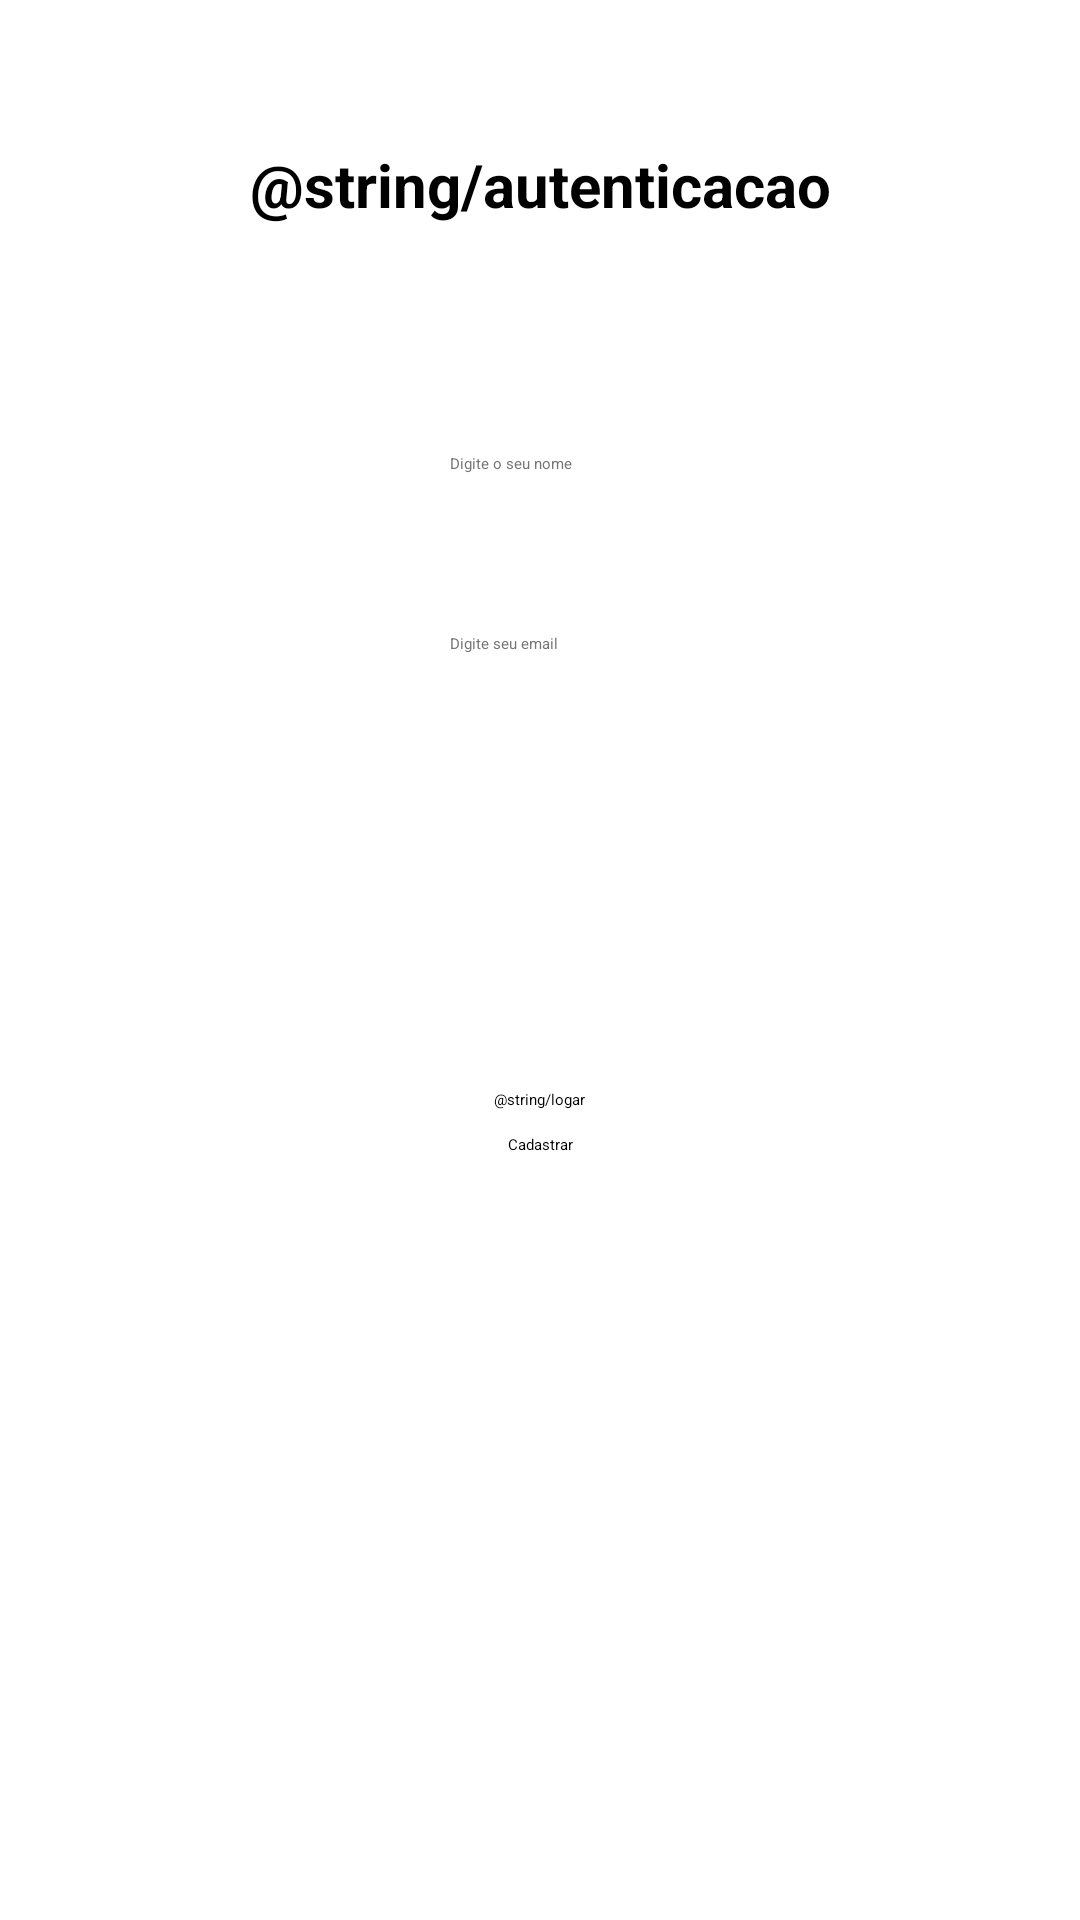

Produce the Android XML layout that renders to this screen, including the resource entries it uses.
<!-- AndroidManifest.xml: application theme Theme.JavaECommerce -->
<!-- res/layout/activity_auten_vend.xml -->
<?xml version="1.0" encoding="utf-8"?>
<androidx.constraintlayout.widget.ConstraintLayout xmlns:android="http://schemas.android.com/apk/res/android"
    xmlns:app="http://schemas.android.com/apk/res-auto"
    xmlns:tools="http://schemas.android.com/tools"
    android:layout_width="match_parent"
    android:layout_height="match_parent"
    tools:context=".AutenVend">

    <TextView
        android:id="@+id/textView6"
        android:layout_width="wrap_content"
        android:layout_height="wrap_content"
        android:layout_marginTop="48dp"
        android:text="@string/autenticacao"
        android:textAlignment="center"
        android:textColor="@color/black"
        android:textSize="20sp"
        android:textStyle="bold"
        app:layout_constraintEnd_toEndOf="parent"
        app:layout_constraintStart_toStartOf="parent"
        app:layout_constraintTop_toTopOf="parent" />

    <EditText
        android:id="@+id/editTextTextPersonName5"
        android:layout_width="wrap_content"
        android:layout_height="wrap_content"
        android:layout_marginTop="12dp"
        android:autofillHints=""
        android:ems="10"
        android:hint="@string/digite_seu_email"
        android:inputType="textPersonName"
        android:minHeight="48dp"
        android:textColorHint="#757575"
        app:layout_constraintStart_toStartOf="@+id/editTextTextPersonName6"
        app:layout_constraintTop_toBottomOf="@+id/editTextTextPersonName6" />

    <EditText
        android:id="@+id/editTextTextPersonName6"
        android:layout_width="wrap_content"
        android:layout_height="wrap_content"
        android:layout_marginTop="151dp"
        android:autofillHints=""
        android:ems="10"
        android:hint="@string/digite_o_seu_nome"
        android:inputType="textPersonName"
        android:minHeight="48dp"
        android:textColorHint="#757575"
        app:layout_constraintEnd_toEndOf="parent"
        app:layout_constraintStart_toStartOf="parent"
        app:layout_constraintTop_toTopOf="parent" />

    <Button
        android:id="@+id/btnLoginVend"
        android:layout_width="wrap_content"
        android:layout_height="wrap_content"
        android:layout_marginEnd="12dp"
        android:layout_marginBottom="8dp"
        android:text="@string/logar"
        app:layout_constraintBottom_toTopOf="@+id/btnCadVend"
        app:layout_constraintEnd_toEndOf="@+id/btnCadVend" />

    <Button
        android:id="@+id/btnCadVend"
        style="@style/Widget.MaterialComponents.Button.OutlinedButton"
        android:layout_width="wrap_content"
        android:layout_height="wrap_content"
        android:layout_marginTop="119dp"
        android:text="@string/cadastrar"
        android:textColor="@color/preto_azulado2"
        app:layout_constraintEnd_toEndOf="parent"
        app:layout_constraintStart_toStartOf="parent"
        app:layout_constraintTop_toBottomOf="@+id/editTextTextPersonName5" />
</androidx.constraintlayout.widget.ConstraintLayout>
<!-- resources referenced by this layout -->
<resources>
  <color name="black">#FF000000</color>
  <color name="preto_azulado2">#010102</color>
  <string name="autenticacao">AUTENTICAÇÃO</string>
  <string name="cadastrar">Cadastrar</string>
  <string name="digite_o_seu_nome">Digite o seu nome</string>
  <string name="digite_seu_email">Digite seu email</string>
  <string name="logar">Logar</string>
</resources>
